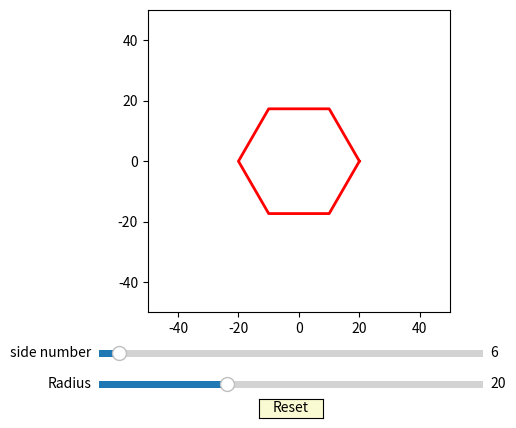

Here is the Python script that generated this plot:
import numpy as np
import matplotlib.pyplot as plt
from matplotlib.widgets import Slider, Button

def circleXY(r=20, sideNum=6):
    theta = np.linspace(0, 2*np.pi,  # 绘制一个完整的圆
                        sideNum+1,   # 顶点数量
                        True)        # 划分角度时包含终点
    x = r * np.cos(theta)            # 圆周上点的x坐标
    y = r * np.sin(theta)            # 圆周上点的y坐标
    return (x, y)

fig, ax = plt.subplots()             # 创建图形和轴域
plt.subplots_adjust(bottom=0.25)

x, y = circleXY()
line, = plt.plot(x, y, lw=2,         # 绘制折线图形成闭合多边形
                 color='red')        # 设置线宽和颜色

axColor = 'lightgoldenrodyellow'
# 创建子图
# 然后在其中创建Slider组件，设置位置/尺寸、背景色和初始值
axSideNum = plt.axes([0.2, 0.15, 0.6, 0.03],
                     facecolor=axColor) 
slideSideNum = Slider(axSideNum, 'side number',
                      valmin=3, valmax=60,   # 最小值、最大值
                      valinit=6,             # 默认值
                      valfmt='%d')           # 数字显示格式
axRadius = plt.axes([0.2, 0.085, 0.6, 0.03],
                    facecolor=axColor) 
slideRadius = Slider(axRadius, 'Radius',
                     valmin=10, valmax=40,
                     valinit=20, valfmt='%d')

# 为Slider组件设置事件处理函数
def update(event):
    sideNum = int(slideSideNum.val)       # 获取Slider组件的当前值
    r = int(slideRadius.val)              # 获取半径大小
    x, y = circleXY(r=r, sideNum=sideNum) # 重新计算圆周上点的坐标
    line.set_data(x, y)                   # 更新数据
    plt.draw()                            # 重新绘制多边形
slideSideNum.on_changed(update)
slideRadius.on_changed(update)

# 创建按钮组件，用来恢复Slider组件的初始值
resetax = plt.axes([0.45, 0.03, 0.1, 0.04])
button = Button(resetax, 'Reset', color=axColor,
                hovercolor='yellow')
def reset(event):
    slideSideNum.reset()
    slideRadius.reset()
button.on_clicked(reset)

ax.set_aspect('equal')
ax.set_xlim(-50, 50)
ax.set_ylim(-50, 50)
plt.show()
